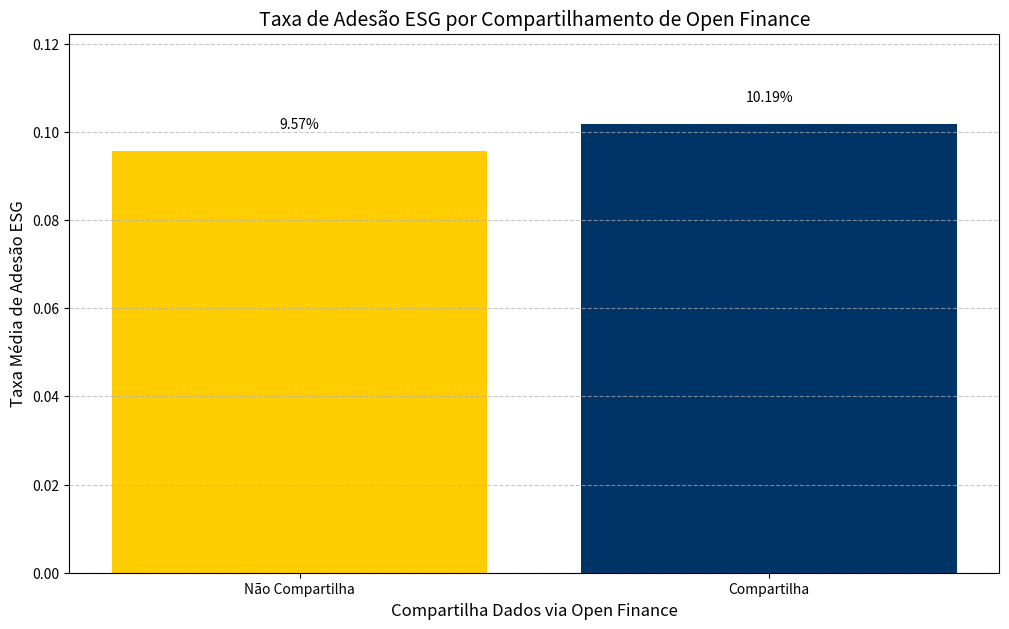
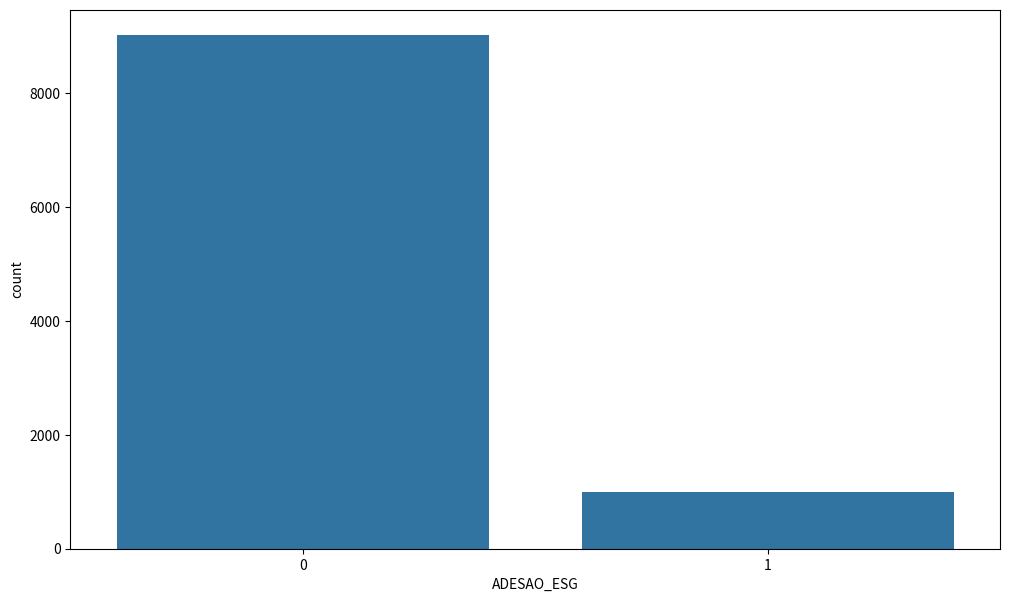
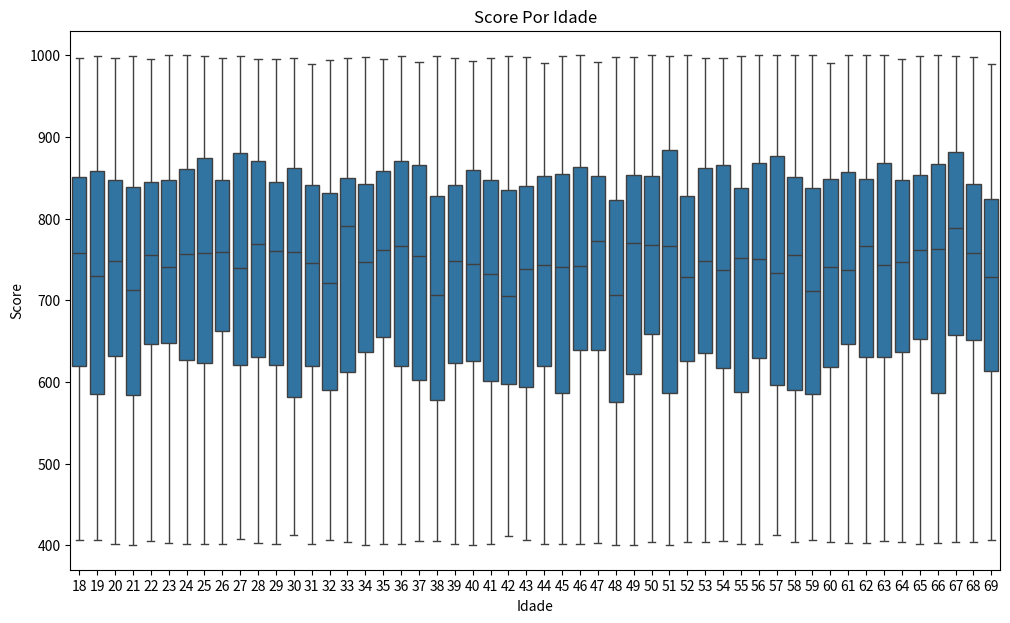
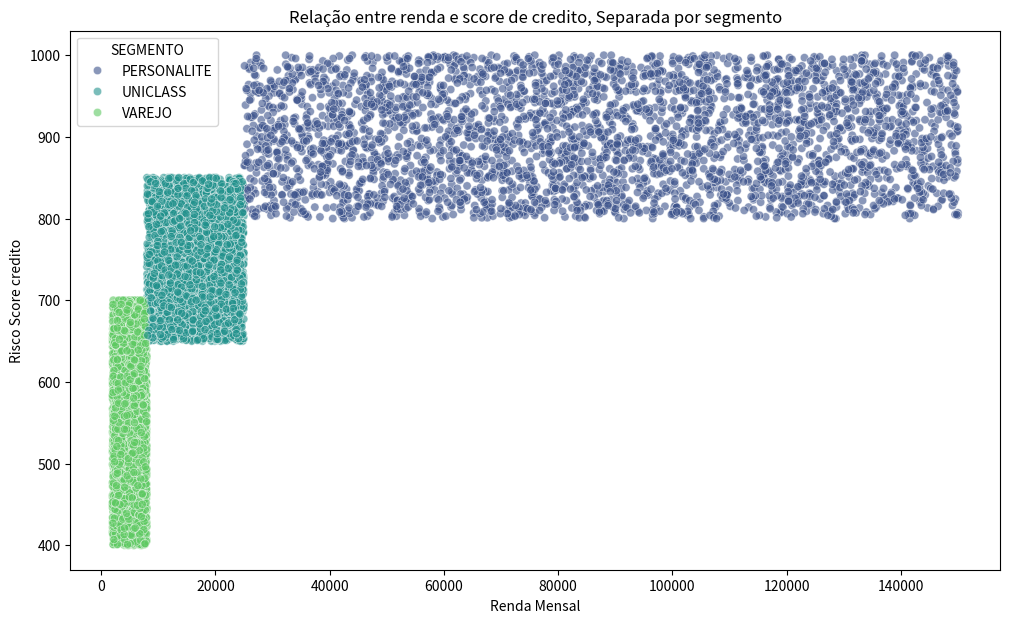

These charts were generated, in order, by the following Python code:
import pandas as pd
import random
from random import randint
import seaborn as sns
import matplotlib.pyplot as plt


segmento = ['VAREJO', 'UNICLASS', 'PERSONALITE']

uf = ['SP', 'RJ', 'PA', 'MG', 'BA', 'CE', 'DF', 'ES', 'AC', 'AL', 'AP', 'AM', 'GO', 'MA', 'MT', 'MS','PB', 'PR', 'PE', 'PI', 'RN', 'RS', 'RO', 'RR', 'SC', 'SE', 'TO']
peso_adesao = [0.9,0.1]
adesao_esg = [0,1]

amostras = 10000
random.seed(42)


data = {
    'IDADE': [randint(18,69) for _ in range(amostras)],
    'RENDA_MENSAL': [randint(2000, 150000) for _ in range(amostras)],
    'SEGMENTO': [random.choice(segmento) for _ in range(amostras)],
    'UF': [random.choice(uf) for _ in range(amostras)],
    'SCORE_RISCO_CREDITO': [randint(200, 1000) for _ in range(amostras)],
    'POSSUI_INVESTIMENTO': [randint(0,1) for _ in range(amostras)],
    'VALOR_MEDIO_INVESTIDO':[
        randint(500, 500000) if possui_inv else 0
        for possui_inv in [randint(0,1) for _ in range(amostras)]
        ],
    'HISTORICO_ADESAO_SUSTENTAVEL': [randint(0,9) for _ in range(amostras)],
    'DIAS_DESDE_ULTIMO_ACESSO_APP': [randint(1,365) for _ in range(amostras)],
    'TAXA_USO_CANAL_DIGITAL':[round(random.random(), 4) for _ in range(amostras)],
    'COMPARTILHA_OPEN_FINANCE': [randint(0,1) for _ in range(amostras)],
    'INTERESSE_CONTEUDO_ESG': [randint(0,1) for _ in range(amostras)],
    'ADESAO_ESG':random.choices(adesao_esg, weights=peso_adesao, k=amostras)
}

df = pd.DataFrame(data)

rendas = []
scores = []
for seg in df['SEGMENTO']:
    if seg =='VAREJO':
        rendas.append(randint(2000, 8000))
        scores.append(randint(400, 700))
    elif seg == 'UNICLASS':
        rendas.append(randint(8000, 25000))
        scores.append(randint(650, 850))
    elif seg == 'PERSONALITE':
        rendas.append(randint(25000, 150000))
        scores.append(randint(800, 1000))   
    else:
        rendas.append(0)
        scores.append(0)         
df['RENDA_MENSAL'] = rendas
df['SCORE_RISCO_CREDITO'] = scores


quantidade_adesao = df['ADESAO_ESG'] 
contagem_adesao = quantidade_adesao.sum()
quantidade_investimento = df['POSSUI_INVESTIMENTO']
contagem_investimento = quantidade_investimento.sum()
media_renda = df.groupby('SEGMENTO')['RENDA_MENSAL'].mean()
media_uso_digital = df.groupby('UF')['TAXA_USO_CANAL_DIGITAL'].mean()
distribuicao_adesao_segmento = df.groupby('SEGMENTO')['ADESAO_ESG'].count()
adesao_uf = df.groupby('UF')['ADESAO_ESG'].mean()
adesao_investimento = df.groupby('POSSUI_INVESTIMENTO')['ADESAO_ESG'].mean()
adesao_of = df.groupby('COMPARTILHA_OPEN_FINANCE')['ADESAO_ESG'].mean()
adesao_conteudo_esg = df.groupby('INTERESSE_CONTEUDO_ESG')['ADESAO_ESG'].mean()


plt.figure(figsize=(12,7))
plt.bar(
    x=adesao_of.index.map({0: 'Não Compartilha', 1: 'Compartilha'}),
    height=adesao_of.values,
    color=['#FFCD00', '#003366'],
)
plt.title('Taxa de Adesão ESG por Compartilhamento de Open Finance', fontsize=14)
plt.xlabel('Compartilha Dados via Open Finance', fontsize=12)
plt.ylabel('Taxa Média de Adesão ESG', fontsize=12)
plt.ylim(0, max(adesao_of.values) * 1.2)
plt.grid(axis='y', linestyle='--', alpha=0.7)
for i, v in enumerate(adesao_of.values):
    plt.text(i, v + 0.005, f'{v:.2%}', ha='center', fontsize=10)




plt.figure(figsize=(12,7))
x= df['ADESAO_ESG']
sns.countplot(
    x=x,
    data=df
)


plt.figure(figsize=(12,7))
x = df['IDADE']
y= df['SCORE_RISCO_CREDITO']
data = df
sns.boxplot(
    x=x, y=y, data=data
)
plt.title("Score Por Idade")
plt.xlabel("Idade")
plt.ylabel("Score")




plt.figure(figsize=(12,7))
x = df['RENDA_MENSAL']
y= df['SCORE_RISCO_CREDITO']
sns.scatterplot(
    x='RENDA_MENSAL',
    y='SCORE_RISCO_CREDITO',
    hue='SEGMENTO',
    alpha=0.6,
    palette='viridis',
    data=df
)
plt.title('Relação entre renda e score de credito, Separada por segmento')
plt.xlabel('Renda Mensal')
plt.ylabel('Risco Score credito')

plt.show()


print(distribuicao_adesao_segmento)



